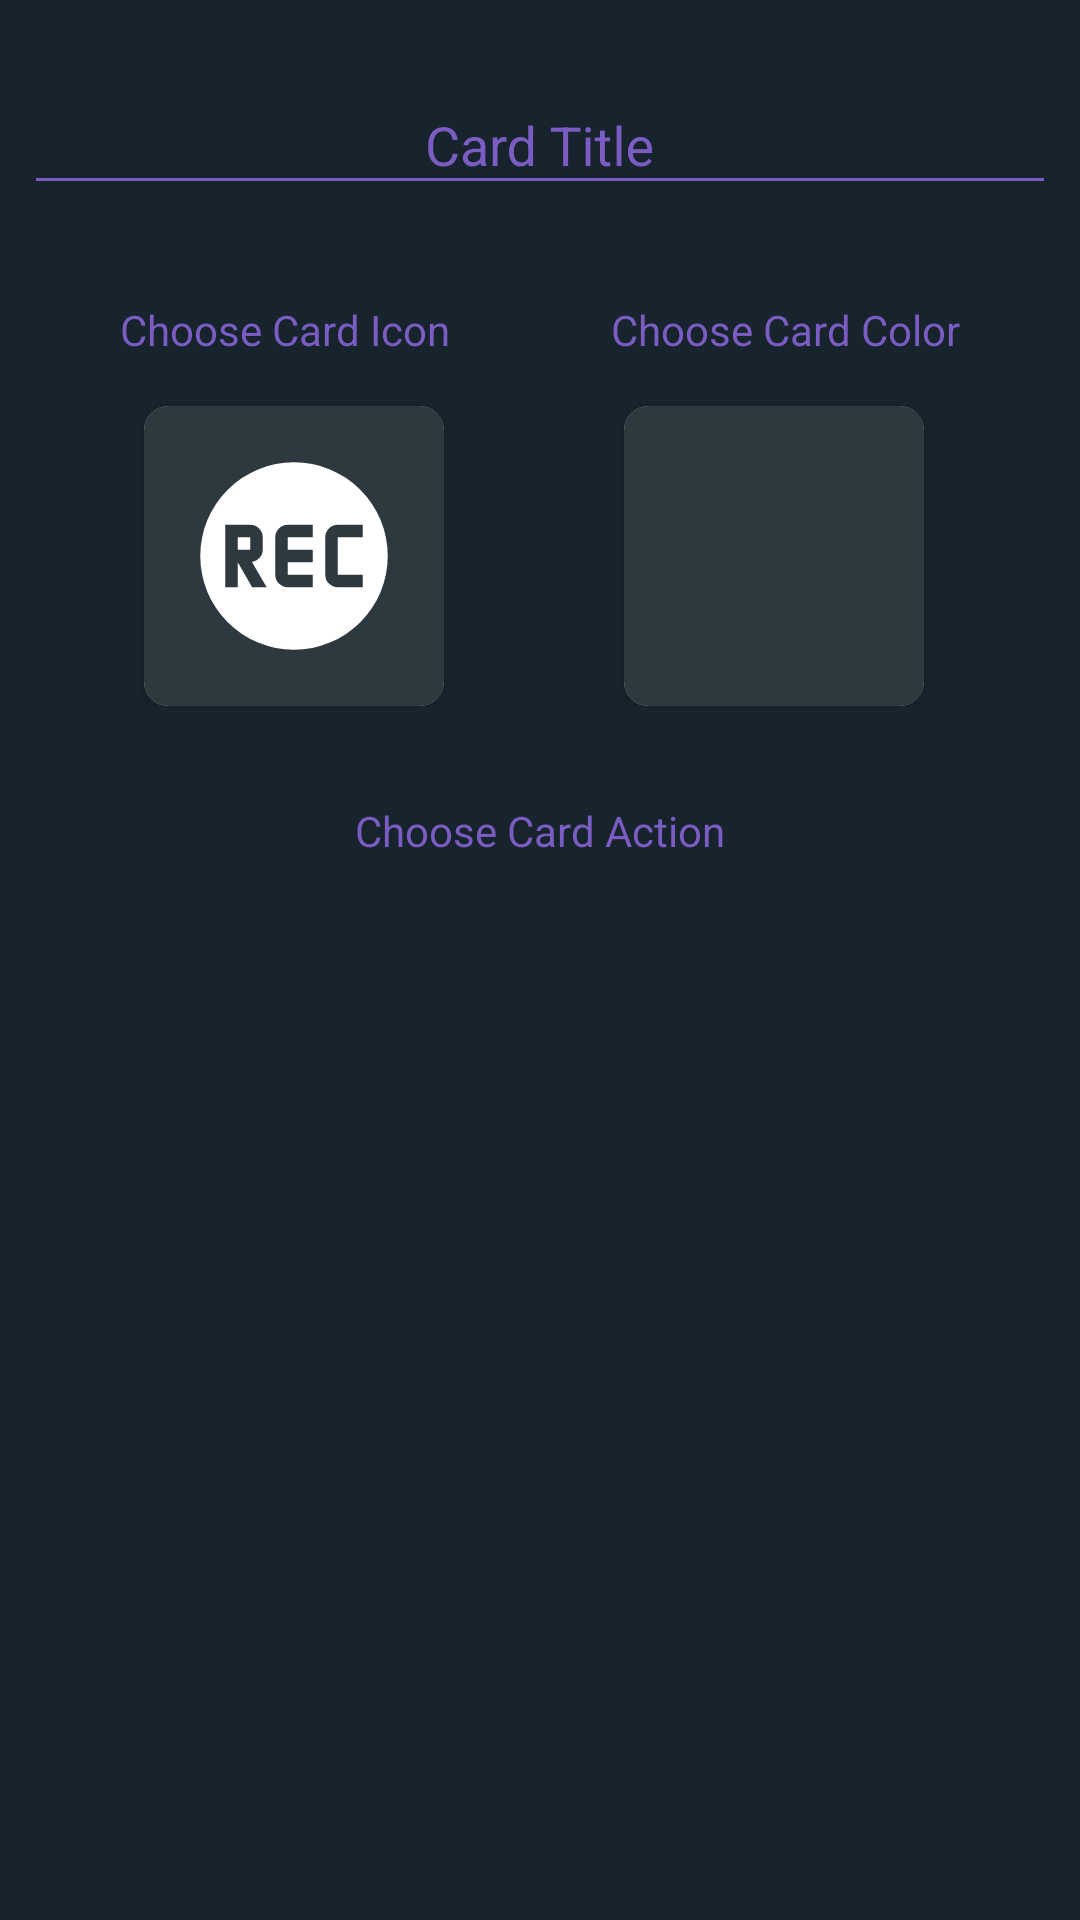

Produce the Android XML layout that renders to this screen, including the resource entries it uses.
<!-- AndroidManifest.xml: application theme AppTheme -->
<!-- res/layout/content_new_button.xml -->
<?xml version="1.0" encoding="utf-8"?>
<androidx.constraintlayout.widget.ConstraintLayout xmlns:android="http://schemas.android.com/apk/res/android"
    xmlns:app="http://schemas.android.com/apk/res-auto"
    xmlns:tools="http://schemas.android.com/tools"
    android:layout_width="match_parent"
    android:layout_height="match_parent"
    android:background="@color/colorPrimary"
    app:layout_behavior="@string/appbar_scrolling_view_behavior"
    tools:context=".NewCardActivity"
    tools:showIn="@layout/activity_new_button">

    <com.google.android.material.textfield.TextInputLayout
        android:id="@+id/textInputLayout"
        android:layout_width="match_parent"
        android:layout_height="wrap_content"
        android:layout_marginStart="8dp"
        android:layout_marginTop="16dp"
        android:layout_marginEnd="8dp"
        android:textColorHint="@color/colorAccent"
        app:layout_constraintEnd_toEndOf="parent"
        app:layout_constraintStart_toStartOf="parent"
        app:layout_constraintTop_toTopOf="parent">

        <com.google.android.material.textfield.TextInputEditText
            android:id="@+id/button_title_edit_text"
            android:layout_width="match_parent"
            android:layout_height="wrap_content"
            android:gravity="center"
            android:hint="@string/card_title"
            android:textColor="@android:color/white"
            android:textColorHint="@color/colorAccent"
            android:theme="@style/EditTextTheme" />

    </com.google.android.material.textfield.TextInputLayout>

    <androidx.constraintlayout.widget.ConstraintLayout
        android:id="@+id/constraintLayout2"
        android:layout_width="wrap_content"
        android:layout_height="wrap_content"
        android:layout_marginStart="32dp"
        android:layout_marginTop="32dp"
        app:layout_constraintStart_toStartOf="parent"
        app:layout_constraintTop_toBottomOf="@+id/textInputLayout">

        <TextView
            android:id="@+id/choose_button_icon_tv"
            android:layout_width="wrap_content"
            android:layout_height="wrap_content"
            android:layout_marginStart="8dp"
            android:layout_marginTop="32dp"
            android:text="@string/choose_card_icon"
            android:textColor="@color/colorAccent"
            app:layout_constraintStart_toStartOf="parent" />

        <androidx.cardview.widget.CardView
            android:layout_width="wrap_content"
            android:layout_height="wrap_content"
            android:layout_marginStart="16dp"
            android:layout_marginTop="16dp"
            android:layout_marginEnd="8dp"
            android:elevation="10dp"
            app:cardCornerRadius="8dp"
            app:layout_constraintEnd_toEndOf="parent"
            app:layout_constraintStart_toStartOf="parent"
            app:layout_constraintTop_toBottomOf="@+id/choose_button_icon_tv">

            <ImageButton
                android:id="@+id/button_icon_image_button"
                android:layout_width="100dp"
                android:layout_height="100dp"
                android:background="@color/cardPrimary"
                android:contentDescription="@string/card_icon"
                android:scaleType="fitCenter"
                app:srcCompat="@drawable/icon_record_rec" />
        </androidx.cardview.widget.CardView>

    </androidx.constraintlayout.widget.ConstraintLayout>


    <androidx.constraintlayout.widget.ConstraintLayout
        android:id="@+id/constraintLayout3"
        android:layout_width="wrap_content"
        android:layout_height="wrap_content"
        android:layout_marginTop="32dp"
        android:layout_marginEnd="32dp"
        app:layout_constraintEnd_toEndOf="parent"
        app:layout_constraintTop_toBottomOf="@+id/textInputLayout">

        <TextView
            android:id="@+id/choose_button_color"
            android:layout_width="wrap_content"
            android:layout_height="wrap_content"
            android:layout_marginStart="8dp"
            android:layout_marginEnd="8dp"
            android:text="@string/choose_card_color"
            android:textColor="@color/colorAccent"
            app:layout_constraintEnd_toEndOf="parent"
            app:layout_constraintStart_toStartOf="parent" />

        <androidx.cardview.widget.CardView
            android:layout_width="wrap_content"
            android:layout_height="wrap_content"
            android:layout_marginStart="8dp"
            android:layout_marginTop="16dp"
            android:layout_marginEnd="16dp"
            android:elevation="10dp"
            app:cardCornerRadius="8dp"
            app:layout_constraintEnd_toEndOf="parent"
            app:layout_constraintStart_toStartOf="parent"
            app:layout_constraintTop_toBottomOf="@+id/choose_button_color">

            <ImageButton
                android:id="@+id/color_image_button"
                android:layout_width="100dp"
                android:layout_height="100dp"
                android:background="@color/cardPrimary"
                android:contentDescription="@string/color_image_button" />
        </androidx.cardview.widget.CardView>
    </androidx.constraintlayout.widget.ConstraintLayout>

    <TextView
        android:id="@+id/choose_btn_action_tv"
        android:layout_width="wrap_content"
        android:layout_height="wrap_content"
        android:layout_marginStart="8dp"
        android:layout_marginTop="32dp"
        android:layout_marginEnd="8dp"
        android:text="Choose Card Action"
        android:textColor="@color/colorAccent"
        app:layout_constraintEnd_toEndOf="parent"
        app:layout_constraintStart_toStartOf="parent"
        app:layout_constraintTop_toBottomOf="@+id/constraintLayout3" />

</androidx.constraintlayout.widget.ConstraintLayout>
<!-- res/layout/activity_new_button.xml (included above) -->
<?xml version="1.0" encoding="utf-8"?>
<androidx.coordinatorlayout.widget.CoordinatorLayout xmlns:android="http://schemas.android.com/apk/res/android"
    xmlns:app="http://schemas.android.com/apk/res-auto"
    xmlns:tools="http://schemas.android.com/tools"
    android:layout_width="match_parent"
    android:layout_height="match_parent"
    tools:context=".NewCardActivity">

    <com.google.android.material.appbar.AppBarLayout
        android:layout_width="match_parent"
        android:layout_height="wrap_content"
        android:theme="@style/AppTheme.AppBarOverlay">

        <androidx.appcompat.widget.Toolbar
            android:id="@+id/toolbar"
            android:layout_width="match_parent"
            android:layout_height="?attr/actionBarSize"
            android:background="?attr/colorPrimary"
            app:popupTheme="@style/AppTheme.PopupOverlay" />

    </com.google.android.material.appbar.AppBarLayout>

    <include layout="@layout/content_new_button" />

</androidx.coordinatorlayout.widget.CoordinatorLayout>
<!-- resources referenced by this layout -->
<resources>
  <color name="cardPrimary">#2e383f</color>
  <color name="colorAccent">#7B5CC2</color>
  <color name="colorPrimary">#17242d</color>
  <!-- drawable icon_record_rec (drawable) -->
  <vector xmlns:android="http://schemas.android.com/apk/res/android"
      android:width="24dp"
      android:height="24dp"
      android:tint="#FFFFFF"
      android:viewportWidth="24"
      android:viewportHeight="24">
    <path
        android:fillColor="#FF000000"
        android:pathData="m12,4.5a7.5,7.5 0,0 0,-7.5 7.5a7.5,7.5 0,0 0,7.5 7.5a7.5,7.5 0,0 0,7.5 -7.5a7.5,7.5 0,0 0,-7.5 -7.5m-5.5,5l2,0a1,1 0,0 1,1 1l0,1c0,0.5 -0.38,0.9 -0.86,0.97l1.17,2.03l-1.16,0l-1.15,-2l0,2l-1,0m5,-5l2,0l0,1l-2,0l0,1l2,0l0,1l-2,0l0,1l2,0l0,1l-2,0a1,1 0,0 1,-1 -1l0,-3a1,1 0,0 1,1 -1m4,0l2,0l0,1l-2,0l0,3l2,0l0,1l-2,0a1,1 0,0 1,-1 -1l0,-3a1,1 0,0 1,1 -1m-8,1l0,1l1,0l0,-1"/>
  </vector>
  <string name="card_icon">Card Icon</string>
  <string name="card_title">Card Title</string>
  <string name="choose_card_color">Choose Card Color</string>
  <string name="choose_card_icon">Choose Card Icon</string>
  <string name="color_image_button">Color Image Button</string>
  <style name="AppTheme.AppBarOverlay" parent="ThemeOverlay.AppCompat.Dark.ActionBar" />
  <style name="AppTheme.PopupOverlay" parent="ThemeOverlay.AppCompat.Light" />
  <style name="EditTextTheme" parent="AppTheme">
          <item name="colorControlNormal">@color/colorAccent</item>
          <item name="colorControlActivated">@color/colorAccent</item>
          <item name="colorControlHighlight">@color/colorAccent</item>
      </style>
  <style name="AppTheme" parent="Theme.AppCompat.Light.DarkActionBar">
          
          <item name="colorPrimary">@color/colorPrimary</item>
          <item name="colorPrimaryDark">@color/colorPrimaryDark</item>
          <item name="colorAccent">@color/colorAccent</item>
      </style>
  <color name="colorPrimaryDark">#17242D</color>
</resources>
